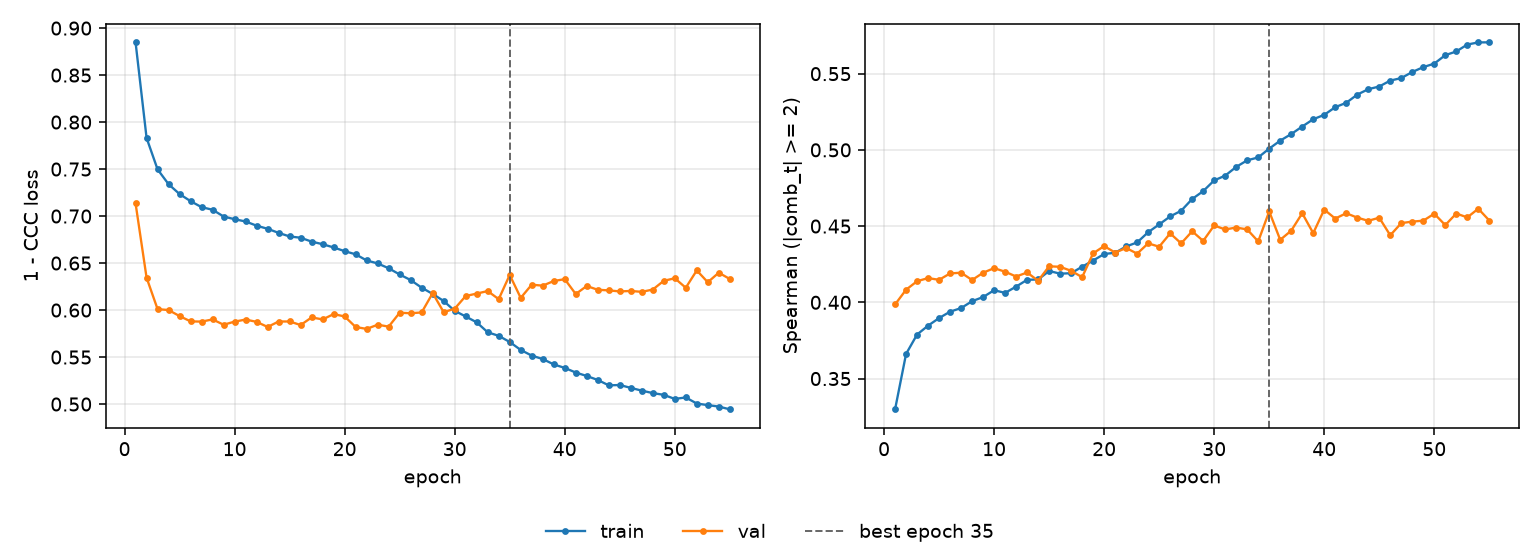

Data behind this chart, as committed beside it:
epoch, tr_loss, vl_loss, tr_sp, vl_sp, is_best
1, 0.8849, 0.7135, 0.3298, 0.3986, False
2, 0.7832, 0.6345, 0.3661, 0.4083, False
3, 0.7497, 0.601, 0.3789, 0.4138, False
4, 0.7339, 0.6, 0.3847, 0.4159, False
5, 0.7234, 0.5936, 0.3897, 0.4148, False
6, 0.7159, 0.588, 0.3939, 0.419, False
7, 0.7095, 0.5877, 0.3962, 0.4194, False
8, 0.7067, 0.5901, 0.4007, 0.4146, False
9, 0.6996, 0.5844, 0.4035, 0.4194, False
10, 0.6967, 0.5877, 0.4079, 0.4224, False
11, 0.6942, 0.5899, 0.4062, 0.4201, False
12, 0.6898, 0.5875, 0.4103, 0.4169, False
13, 0.6865, 0.582, 0.4148, 0.4196, False
14, 0.6821, 0.5878, 0.415, 0.4141, False
15, 0.6783, 0.5879, 0.4205, 0.4237, False
16, 0.677, 0.5841, 0.4188, 0.4233, False
17, 0.6728, 0.5922, 0.4191, 0.4207, False
18, 0.6701, 0.5901, 0.4234, 0.4165, False
19, 0.6666, 0.5957, 0.4274, 0.4322, False
20, 0.6627, 0.5932, 0.4317, 0.4369, False
21, 0.6593, 0.582, 0.4325, 0.4326, False
22, 0.6528, 0.58, 0.4366, 0.4356, False
23, 0.6496, 0.5844, 0.4393, 0.4319, False
24, 0.6445, 0.5824, 0.446, 0.4387, False
25, 0.6379, 0.5972, 0.4511, 0.4365, False
26, 0.6319, 0.5966, 0.4563, 0.4452, False
27, 0.6238, 0.5975, 0.4601, 0.4387, False
28, 0.6172, 0.6181, 0.4678, 0.4466, False
29, 0.6097, 0.5978, 0.4729, 0.4403, False
30, 0.5992, 0.6015, 0.48, 0.4504, False
31, 0.5932, 0.615, 0.4831, 0.4478, False
32, 0.5869, 0.6175, 0.4888, 0.4491, False
33, 0.5764, 0.6202, 0.4931, 0.4478, False
34, 0.5726, 0.6116, 0.495, 0.4399, False
35, 0.5661, 0.6374, 0.5008, 0.4596, True
36, 0.5576, 0.613, 0.5061, 0.441, False
37, 0.5516, 0.627, 0.5104, 0.447, False
38, 0.5479, 0.626, 0.5153, 0.4584, False
39, 0.5422, 0.6309, 0.5201, 0.4454, False
40, 0.5385, 0.6329, 0.523, 0.4608, False
41, 0.5336, 0.6171, 0.528, 0.4549, False
42, 0.5299, 0.6256, 0.5309, 0.4584, False
43, 0.5257, 0.6216, 0.5362, 0.4556, False
44, 0.5199, 0.6209, 0.5398, 0.4535, False
45, 0.5203, 0.6199, 0.5416, 0.4555, False
46, 0.5172, 0.6203, 0.5455, 0.444, False
47, 0.5143, 0.6194, 0.5471, 0.452, False
48, 0.5117, 0.6218, 0.5511, 0.4529, False
49, 0.5098, 0.6311, 0.5543, 0.4536, False
50, 0.5055, 0.6339, 0.5566, 0.4581, False
51, 0.507, 0.6238, 0.5621, 0.4507, False
52, 0.5006, 0.6422, 0.5646, 0.4582, False
53, 0.4989, 0.6296, 0.5691, 0.4557, False
54, 0.4974, 0.6398, 0.5705, 0.4614, False
55, 0.4944, 0.6331, 0.5705, 0.4537, False
